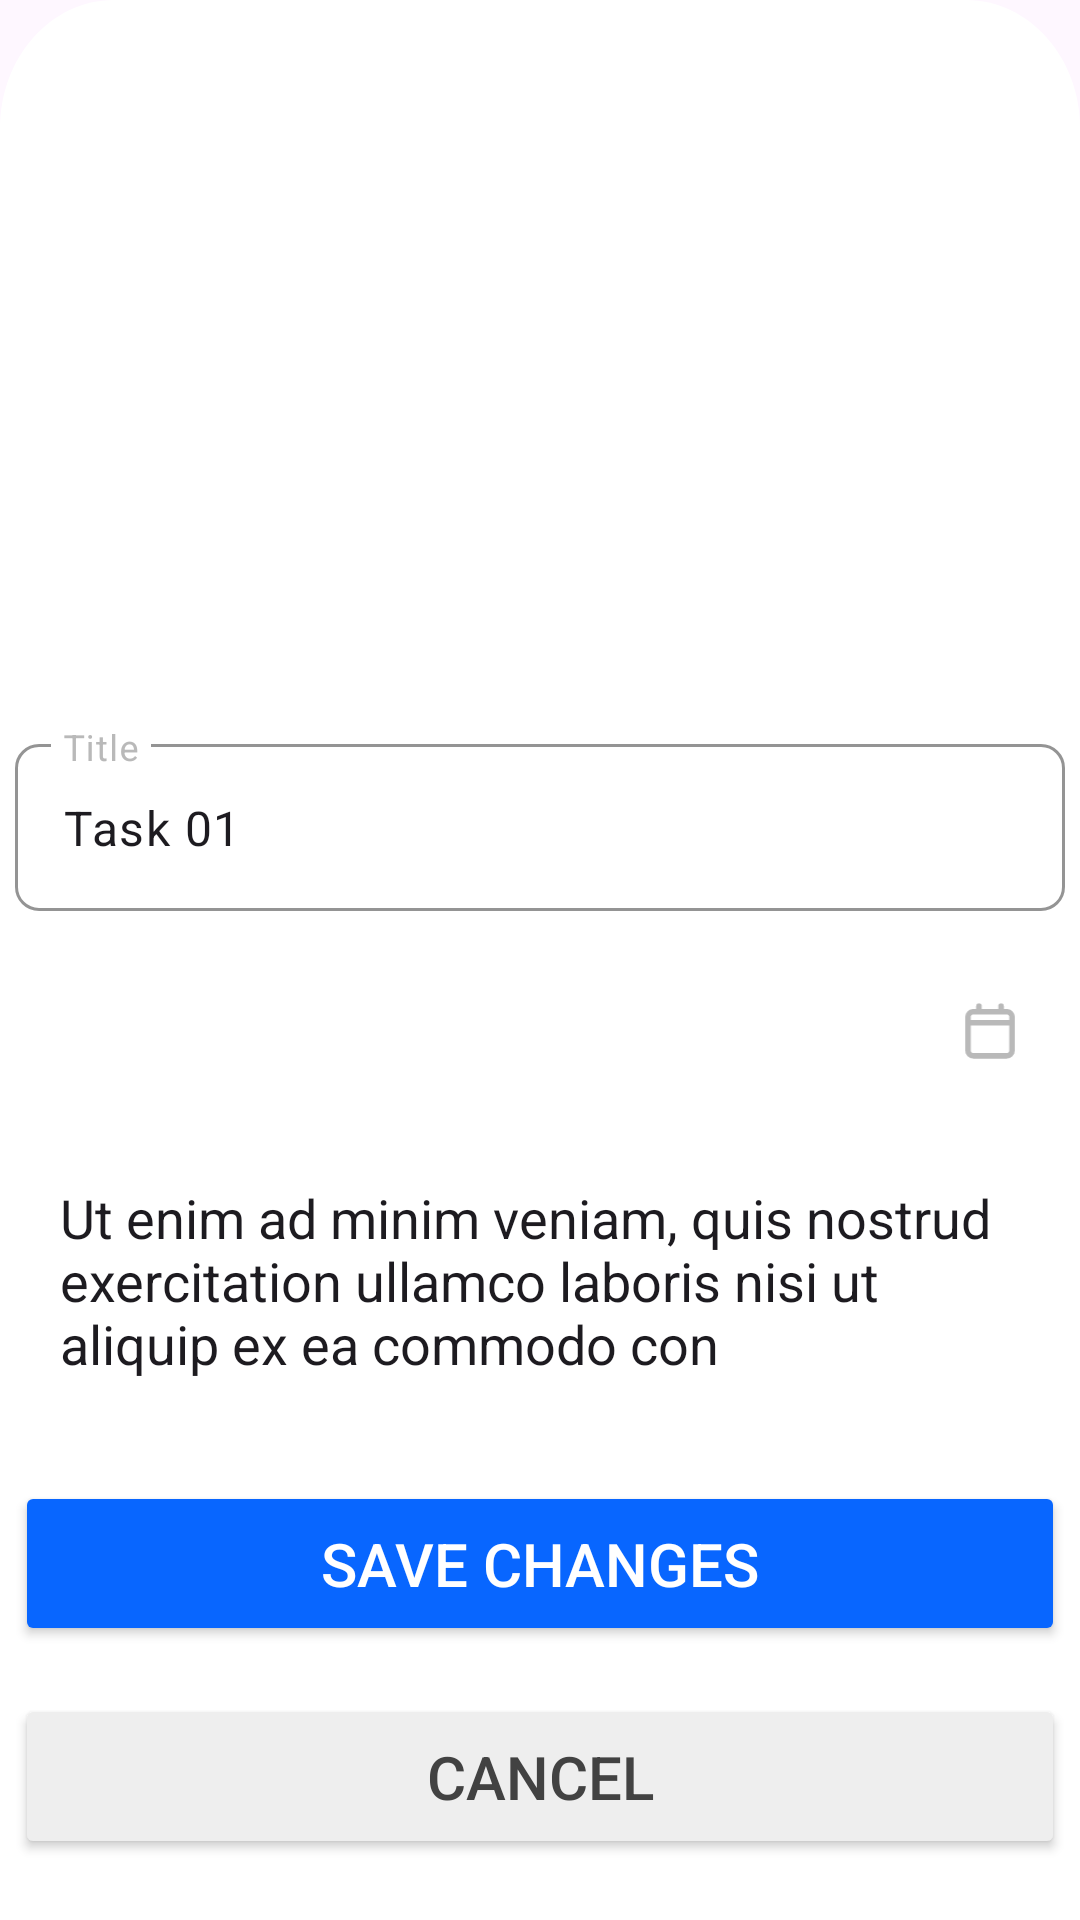

The Android layout XML behind this screen, and the referenced resources:
<!-- AndroidManifest.xml: application theme Theme.TaskPivot -->
<!-- res/layout/edit_task_model.xml -->
<?xml version="1.0" encoding="utf-8"?>
<androidx.constraintlayout.widget.ConstraintLayout xmlns:android="http://schemas.android.com/apk/res/android"
    xmlns:app="http://schemas.android.com/apk/res-auto"
    xmlns:tools="http://schemas.android.com/tools"
    android:layout_width="match_parent"
    android:layout_height="match_parent">

    <LinearLayout
        android:layout_width="0dp"
        android:layout_height="wrap_content"
        android:background="@drawable/popup_bg"
        android:gravity="center"
        android:orientation="vertical"
        app:layout_constraintBottom_toBottomOf="parent"
        app:layout_constraintEnd_toEndOf="parent"
        app:layout_constraintHorizontal_bias="1.0"
        app:layout_constraintStart_toStartOf="parent"
        app:layout_constraintTop_toTopOf="parent"
        app:layout_constraintVertical_bias="0.0">

        <ImageView
            android:id="@+id/imageView6"
            android:layout_width="212dp"
            android:layout_height="212dp"
            android:layout_marginTop="30dp"
            android:layout_marginBottom="20dp"
            android:src="@drawable/save_popup" />

        <com.google.android.material.textfield.TextInputLayout
            android:id="@+id/task_title"
            android:layout_width="350dp"
            android:layout_height="wrap_content"
            android:hint="@string/title_txrt"
            android:inputType="textEmailAddress"
            android:textColorHint="@color/gray_400"
            app:boxCornerRadiusBottomEnd="8dp"
            app:boxCornerRadiusBottomStart="8dp"
            app:boxCornerRadiusTopEnd="8dp"
            app:boxCornerRadiusTopStart="8dp"
            app:boxStrokeColor="@color/secondary_color"
            app:hintEnabled="true">

            <com.google.android.material.textfield.TextInputEditText
                android:layout_width="match_parent"
                android:layout_height="wrap_content"
                android:layout_marginBottom="10dp"
                android:text="@string/sample_title" />

        </com.google.android.material.textfield.TextInputLayout>

        <RelativeLayout
            android:id="@+id/button_date"
            android:layout_width="350dp"
            android:layout_height="60dp"
            android:layout_marginBottom="10dp"
            android:background="@drawable/input_filed_border"
            android:gravity="center">

            <LinearLayout
                android:layout_width="match_parent"
                android:layout_height="match_parent"
                android:gravity="center|right"
                android:orientation="horizontal">

                <TextView
                    android:id="@+id/date_txt"
                    android:layout_width="295dp"
                    android:layout_height="wrap_content"
                    android:textColor="@color/gray_400"
                    android:textSize="18sp"
                    tools:text="YYYY-MM-DD" />

                <ImageView
                    android:layout_width="20dp"
                    android:layout_height="20dp"
                    android:layout_marginEnd="15dp"
                    app:srcCompat="@drawable/calender" />

            </LinearLayout>

        </RelativeLayout>

        <com.google.android.material.textfield.TextInputLayout
            android:id="@+id/inputDescription"
            android:layout_width="350dp"
            android:layout_height="wrap_content"
            android:hint="@string/description_hint"
            android:inputType="textEmailAddress"
            android:textColorHint="@color/gray_400"
            app:boxCornerRadiusBottomEnd="8dp"
            app:boxCornerRadiusBottomStart="8dp"
            app:boxCornerRadiusTopEnd="8dp"
            app:boxCornerRadiusTopStart="8dp"
            app:boxStrokeColor="@color/secondary_color"
            app:hintEnabled="true" />

        <EditText
            android:id="@+id/task_description"
            android:layout_width="350dp"
            android:layout_height="85dp"
            android:background="@drawable/input_filed_border"
            android:ems="10"
            android:gravity="start|top"
            android:hint="@string/description_hint"
            android:inputType="textMultiLine"
            android:paddingLeft="15dp"
            android:paddingTop="10dp"
            android:paddingRight="10dp"
            android:text="@string/sample_description" />

        <Button
            android:id="@+id/save_changes_btn"
            android:layout_width="350dp"
            android:layout_height="55dp"
            android:layout_marginTop="25dp"
            android:layout_marginBottom="16dp"
            android:backgroundTint="@color/secondary_color"
            android:insetTop="0dp"
            android:insetBottom="0dp"
            android:text="@string/save_chnages_txt"
            android:textColor="@color/primary_color"
            android:textSize="20sp" />

        <Button
            android:id="@+id/summery_edit_cancel_btn"
            android:layout_width="350dp"
            android:layout_height="55dp"
            android:layout_marginBottom="40dp"
            android:backgroundTint="#EEEEEE"
            android:insetTop="0dp"
            android:insetBottom="0dp"
            android:text="@string/cancel_btn_text"
            android:textColor="@color/cardview_dark_background"
            android:textSize="20sp" />

    </LinearLayout>

</androidx.constraintlayout.widget.ConstraintLayout>
<!-- resources referenced by this layout -->
<resources>
  <color name="gray_400">#b9b9b9</color>
  <color name="primary_color">#FFFFFF</color>
  <color name="secondary_color">#0866ff</color>
  <!-- drawable calender (drawable) -->
  <vector xmlns:android="http://schemas.android.com/apk/res/android"
      android:width="17dp"
      android:height="19dp"
      android:viewportWidth="17"
      android:viewportHeight="19">
    <path
        android:pathData="M1.5,6.875V15.625C1.5,16.089 1.684,16.534 2.013,16.862C2.341,17.191 2.786,17.375 3.25,17.375H13.75C14.214,17.375 14.659,17.191 14.987,16.862C15.316,16.534 15.5,16.089 15.5,15.625V6.875M1.5,6.875V5.125C1.5,4.661 1.684,4.216 2.013,3.888C2.341,3.559 2.786,3.375 3.25,3.375H5M1.5,6.875H15.5M15.5,6.875V5.125C15.5,4.661 15.316,4.216 14.987,3.888C14.659,3.559 14.214,3.375 13.75,3.375H12M5,3.375H12M5,3.375V1.625M12,3.375V1.625"
        android:strokeLineJoin="round"
        android:strokeWidth="1.75"
        android:fillColor="#00000000"
        android:strokeColor="#B9B9B9"
        android:strokeLineCap="round"/>
  </vector>
  <!-- drawable popup_bg (drawable) -->
  <vector xmlns:android="http://schemas.android.com/apk/res/android"
      android:width="360dp"
      android:height="700dp"
      android:viewportWidth="360"
      android:viewportHeight="570">
    <path
        android:pathData="M0,38C0,17.01 17.01,0 38,0H322C342.99,0 360,17.01 360,38V570H0V38Z"
        android:fillColor="#FFFFFF"/>
  </vector>
  <string name="cancel_btn_text">Cancel</string>
  <string name="description_hint">Task Description</string>
  <string name="sample_description">Ut enim ad minim veniam, quis nostrud exercitation ullamco laboris nisi ut aliquip ex ea commodo con</string>
  <string name="sample_title">Task 01</string>
  <string name="save_chnages_txt">Save Changes</string>
  <string name="title_txrt">Title</string>
  <style name="Theme.TaskPivot" parent="Base.Theme.TaskPivot" />
  <style name="Base.Theme.TaskPivot" parent="Theme.Material3.DayNight.NoActionBar">
          
          
      </style>
</resources>
